Dataset: New dataset (GitHub, lazyxgenius/hbridgefaultdetection). Classes: no fault, fault type 1 variant a, fault type 1 variant b, fault type 2 variant a, fault type 2 variant b, fault type 3 variant a, fault type 3 variant b, fault type 4 variant a, fault type 4 variant b.

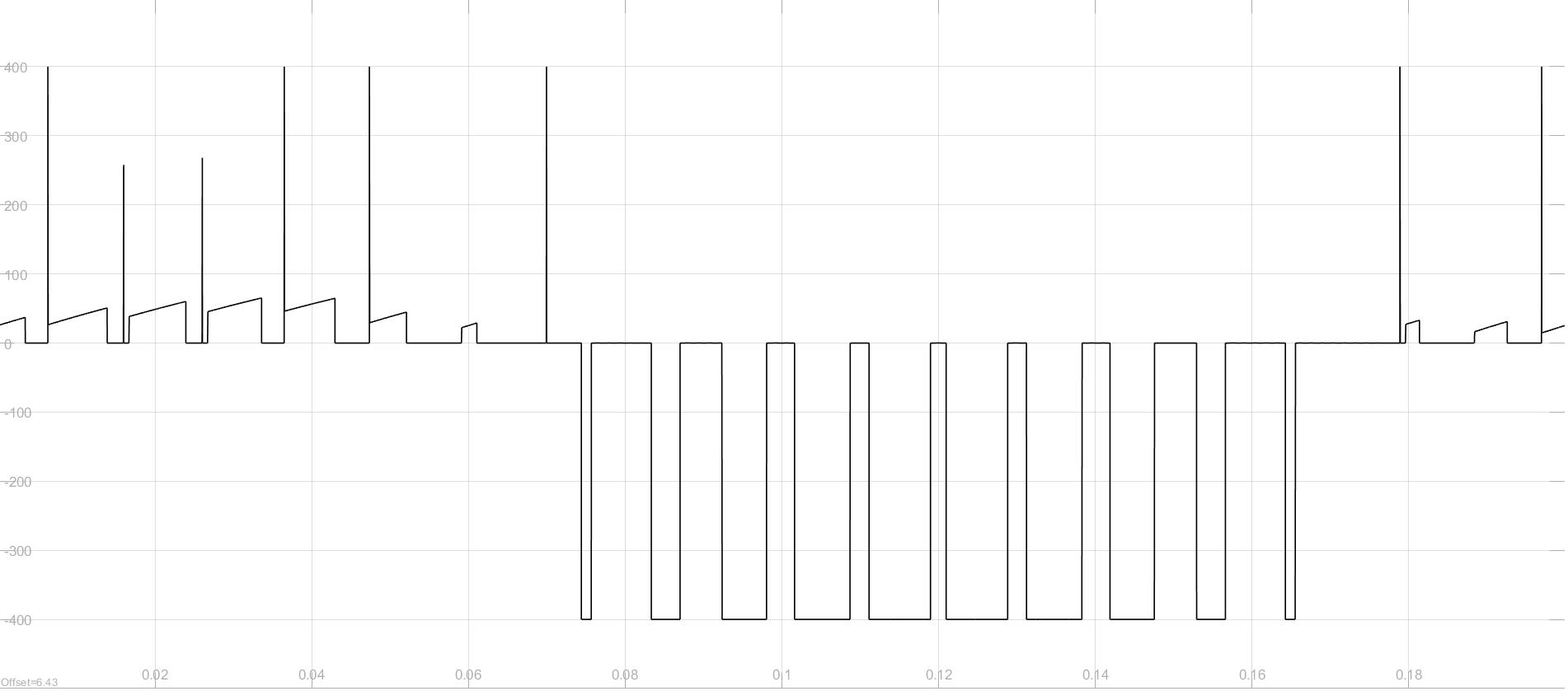
Label: fault type 4 variant a

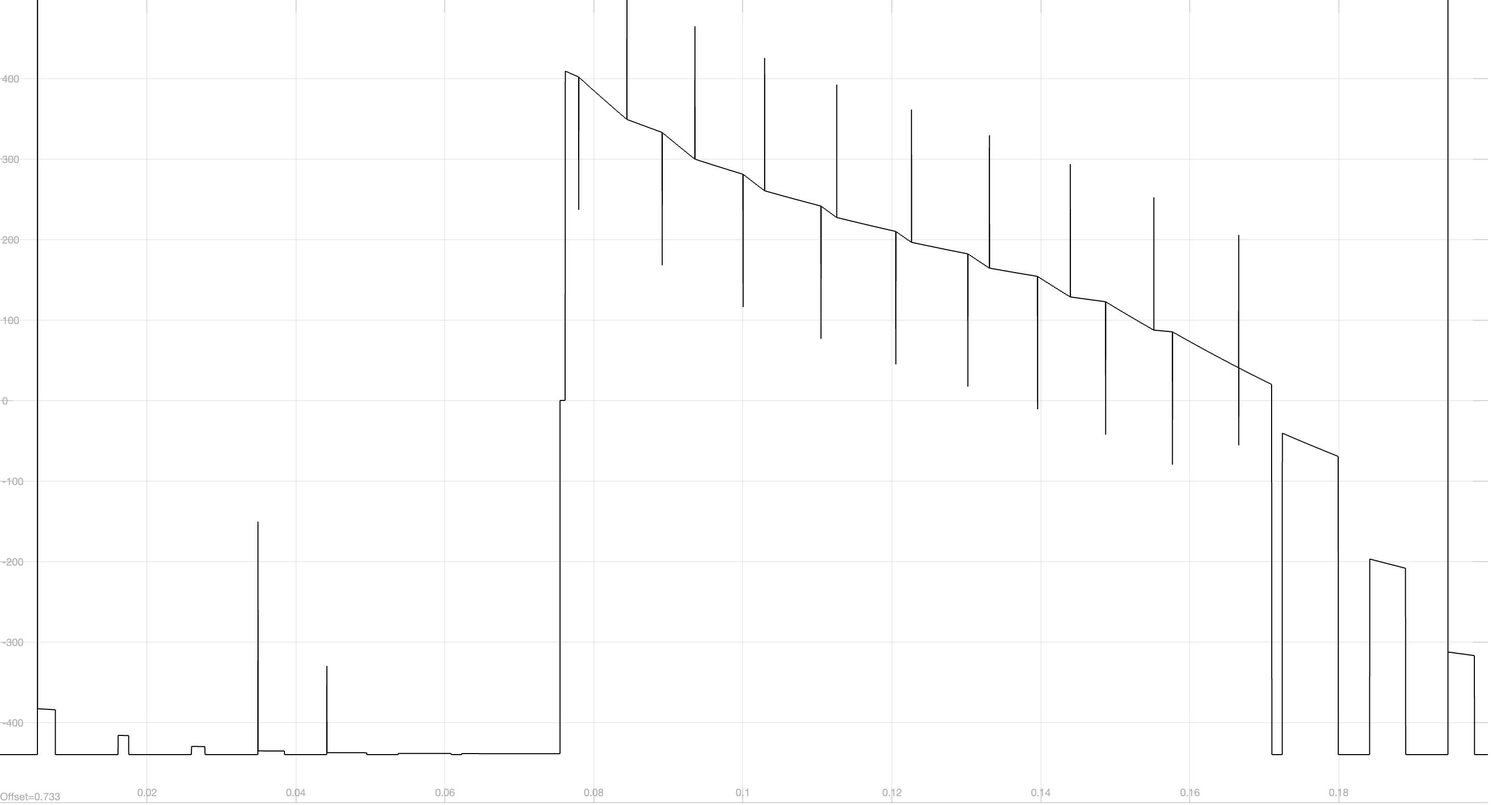
Label: fault type 1 variant b

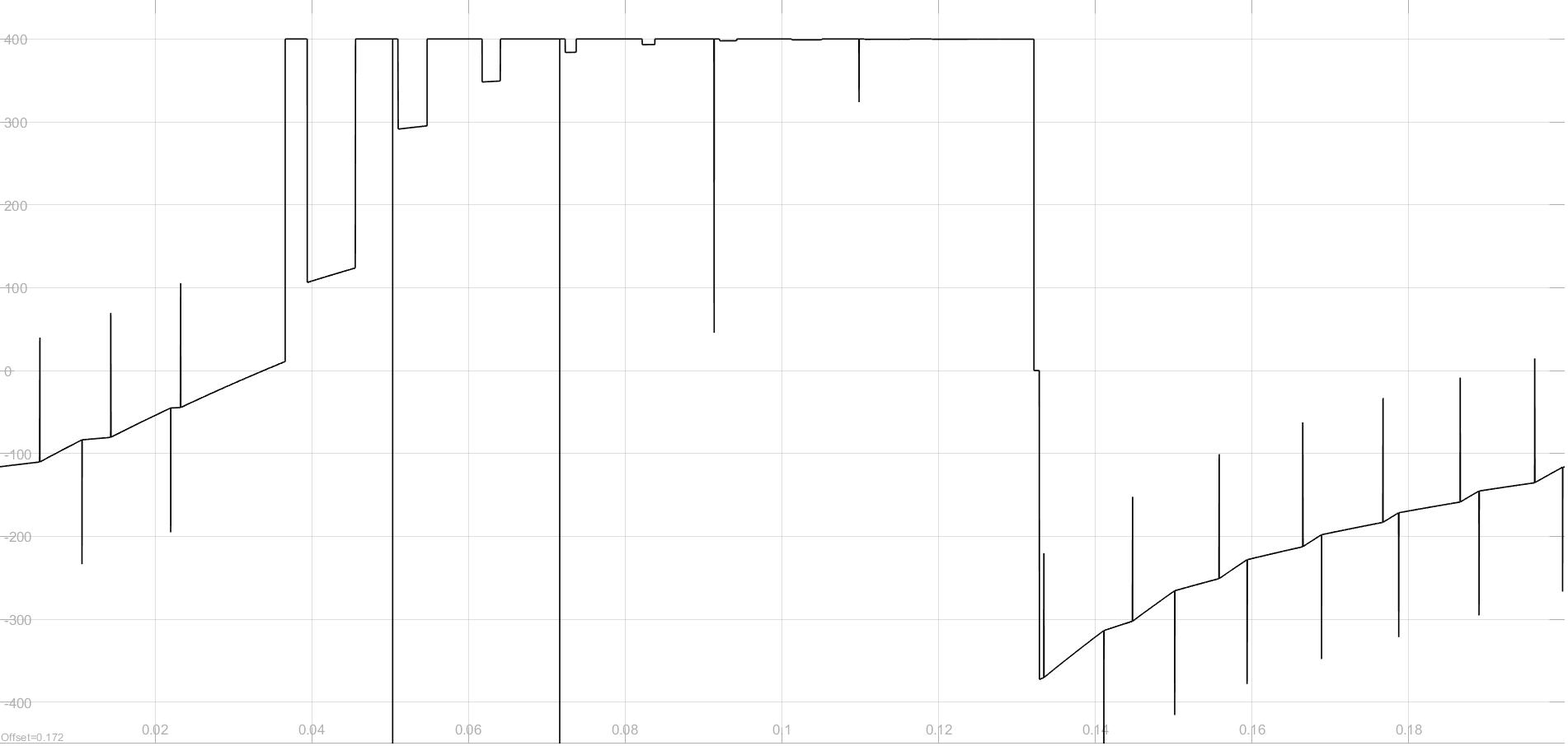
Label: fault type 3 variant b

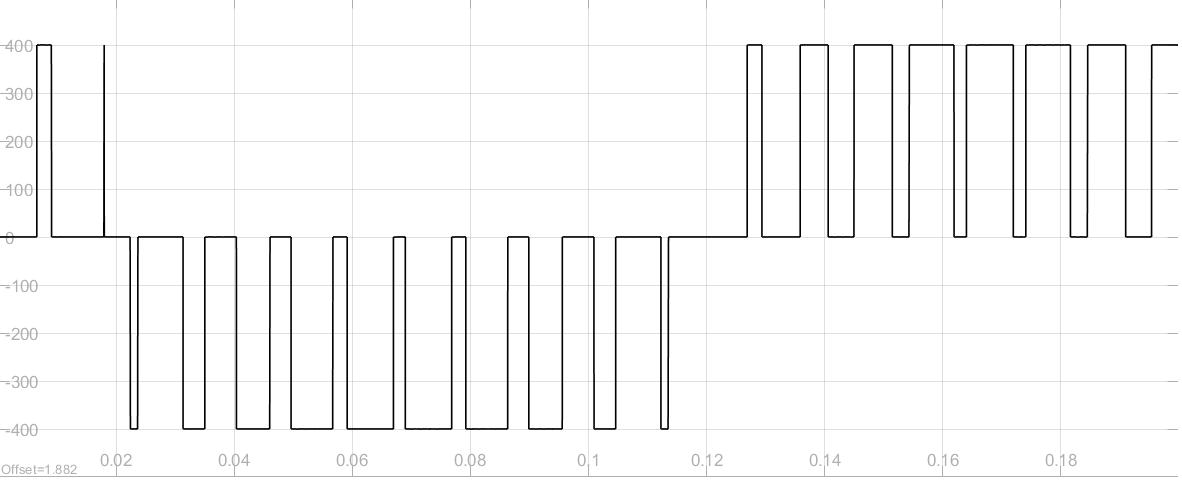
Label: no fault

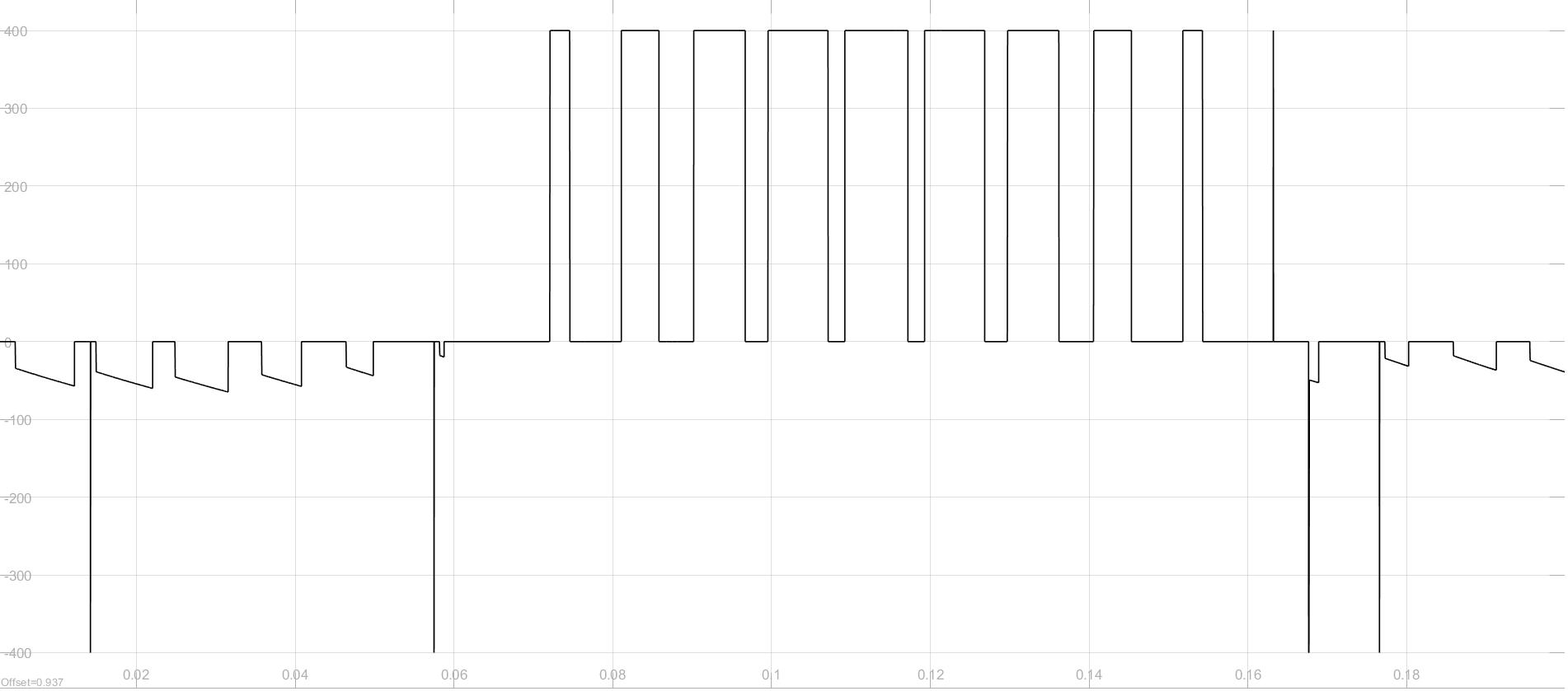
Label: fault type 2 variant a

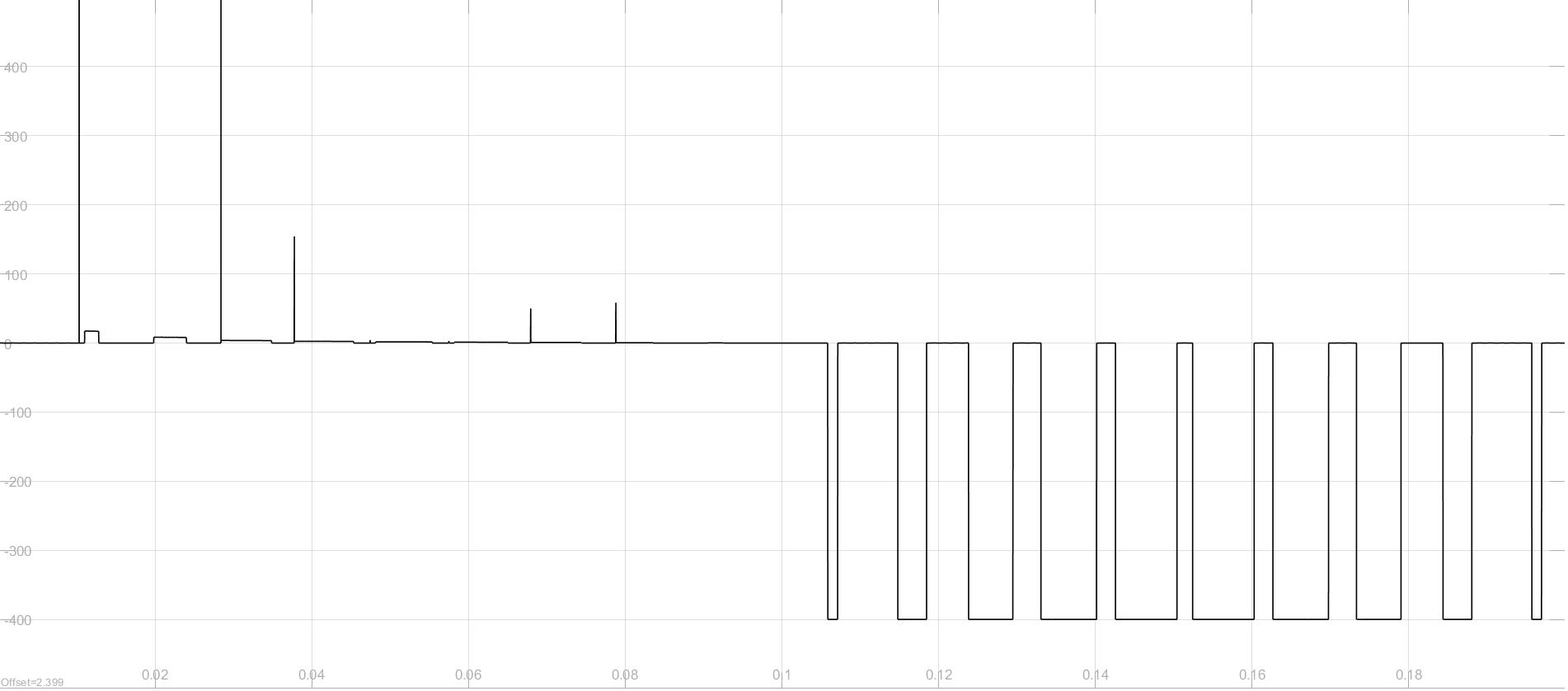
Label: fault type 4 variant b
